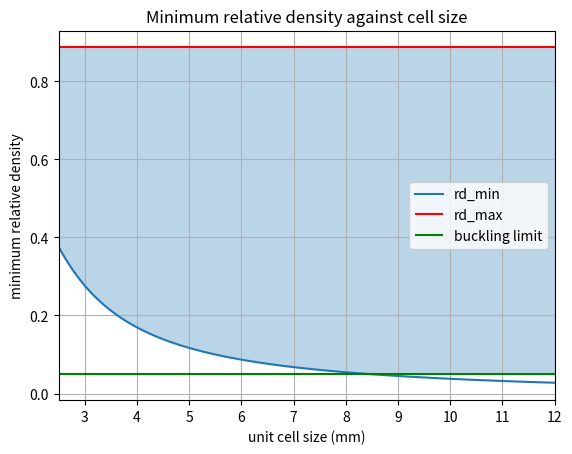

Write Python code to recreate this figure.
import numpy as np
import matplotlib.pyplot as plt

t_min = 0.5
t_l_max = np.sqrt(3)/3

def rel_dens_from_t_l(t_l):
    L = 1.0831
    x_0 = 0.3197
    k = 8.3325
    b = -0.083
    return L / (1 + np.exp(-k * (t_l - x_0))) + b


def t_l_from_rel_dens(rel_dens):
    L = 1.0831
    x_0 = 0.3197
    k = 8.3325
    b = -0.083
    return x_0 -(1/k)*np.log((L/(rel_dens-b))-1.0)


rd_max = rel_dens_from_t_l(t_l_max)

l_min = t_min*t_l_max
a_min = np.sqrt(2)*l_min

a_range = np.arange(a_min, 8.0*np.sqrt(6), 0.1)

l_range = (np.sqrt(2)/2)*a_range
t_max_range = l_range*t_l_max

t_l_buckle_limit = 1/12
print(t_l_buckle_limit)
# plt.figure()
# plt.title('Cell size (a) versus maximum strut thickness (t_max)')
# plt.plot(t_max_range,a_range)
# plt.vlines(x=1.0, ymin = 0.0, ymax=20.0, color = 'r')
# plt.xlabel('t_max (mm)')
# plt.ylabel('a (mm)')
# plt.grid()
# plt.show()


a_samples = np.arange(2.5, 12.5, 0.1)

plt.figure()
plt.title('Minimum relative density against cell size')
t_l_min = np.sqrt(2)*t_min/a_samples
plt.plot(a_samples, rel_dens_from_t_l(t_l_min), label = 'rd_min')
plt.hlines(y=rel_dens_from_t_l(np.sqrt(3)/3), xmin=np.min(a_samples), xmax=np.max(a_samples), color = 'r', label = 'rd_max')
plt.hlines(y = rel_dens_from_t_l(t_l_buckle_limit), xmin = 0.0, xmax=np.max(a_samples),label='buckling limit', color = 'g')
plt.ylabel('minimum relative density')
plt.xlabel('unit cell size (mm)')
plt.xticks(np.arange(0, np.max(a_samples), 1))
plt.xlim([np.min(a_samples),12])
plt.fill_between(a_samples, np.maximum(rel_dens_from_t_l(t_l_min), rel_dens_from_t_l(t_l_buckle_limit)), rel_dens_from_t_l(t_l_max), alpha = 0.3)
plt.legend(loc='center right')
plt.grid()
plt.show()
